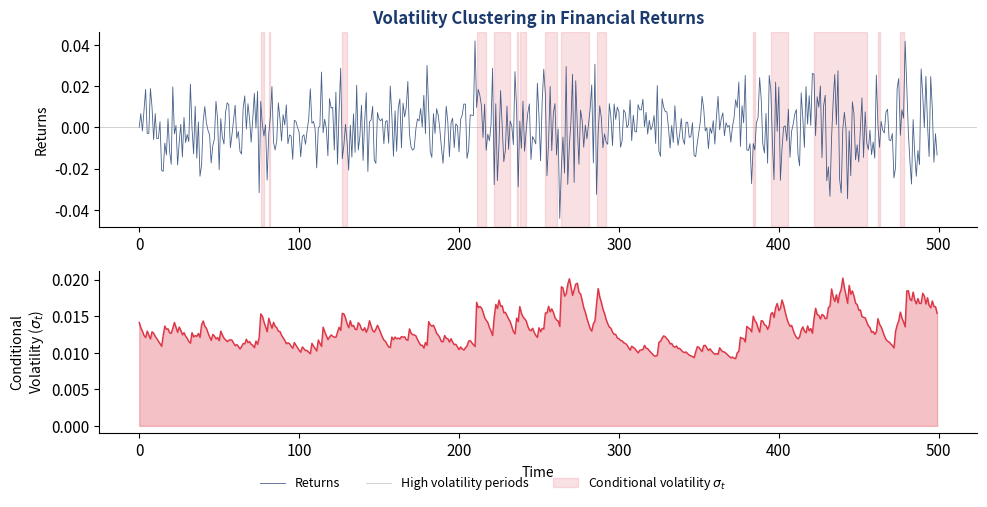

The script that saved this image:
import numpy as np
import matplotlib
matplotlib.use('Agg')
import matplotlib.pyplot as plt

# Style constants
BLUE = '#1A3A6E'
RED = '#DC3545'
GREEN = '#2E7D32'
ORANGE = '#E67E22'
PURPLE = '#7B2D8E'

plt.rcParams.update({
    'font.family': 'sans-serif',
    'font.size': 11,
    'axes.spines.top': False,
    'axes.spines.right': False,
    'axes.grid': False,
    'figure.facecolor': 'none',
    'axes.facecolor': 'none',
    'savefig.facecolor': 'none',
    'savefig.transparent': True,
})

np.random.seed(42)
n = 500

# Simulate GARCH(1,1) process
omega, alpha, beta = 0.00001, 0.10, 0.85
sigma2 = np.zeros(n)
eps = np.zeros(n)
sigma2[0] = omega / (1 - alpha - beta)

for t in range(1, n):
    sigma2[t] = omega + alpha * eps[t-1]**2 + beta * sigma2[t-1]
    eps[t] = np.sqrt(sigma2[t]) * np.random.standard_normal()

fig, (ax1, ax2) = plt.subplots(2, 1, figsize=(10, 5), height_ratios=[1.2, 1])

ax1.plot(eps, color=BLUE, linewidth=0.6, alpha=0.8)
ax1.set_ylabel('Returns', fontsize=10)
ax1.set_title('Volatility Clustering in Financial Returns', fontsize=12, fontweight='bold', color=BLUE)
ax1.axhline(0, color='gray', linewidth=0.5, alpha=0.5)

# Highlight clustering periods
high_vol = np.sqrt(sigma2) > np.percentile(np.sqrt(sigma2), 75)
for i in range(1, n):
    if high_vol[i] and not high_vol[i-1]:
        start = i
    elif not high_vol[i] and high_vol[i-1]:
        ax1.axvspan(start, i, alpha=0.15, color=RED)

ax2.fill_between(range(n), np.sqrt(sigma2), color=RED, alpha=0.3)
ax2.plot(np.sqrt(sigma2), color=RED, linewidth=1)
ax2.set_ylabel('Conditional\nVolatility ($\\sigma_t$)', fontsize=10)
ax2.set_xlabel('Time', fontsize=10)

fig.legend(['Returns', 'High volatility periods', 'Conditional volatility $\\sigma_t$'],
           loc='lower center', ncol=3, frameon=False, fontsize=9,
           bbox_to_anchor=(0.5, -0.02))

fig.tight_layout()
fig.subplots_adjust(bottom=0.12)
plt.show()